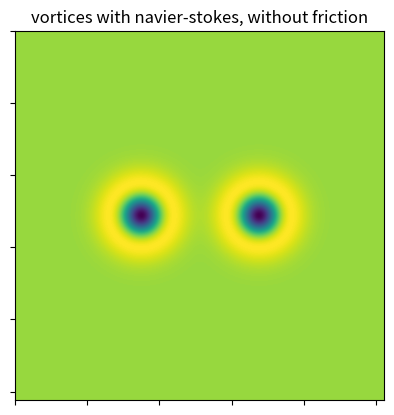

Here is the Python script that generated this plot: (Note: this script raises an exception after producing the figure.)
# -*- coding: utf-8 -*-

import time
import numpy as np
from numpy.fft import (rfft2,
                       irfft2,
                       fftshift,
                       ifftshift)
import matplotlib.pyplot as plt
from matplotlib import animation

#  TODO, class PDE
#
#  __init__: why the choice of kx, ky?
#  rhs: how does the aliasing work?
#
#  general: why the use of fftshift?

#  consider the following
#  >>> params['kappa'] = 0
#  >>> p = PDE(params, four_vortices)
#  >>> p.scheme = p.shu_osher
#  >>> frames = 5000
#  >>> res = np.array([p.time_step(steps) for _ in range(frames)])
#  >>> a = start_anim()
#  
#  pay attention to times > 1000! What is happening there?
#  
#  it seems to be deterministic behaviour... how to verify?
#  what causes the torus topology?


class PDE:
    def __init__(self, params, iv, t0=0.):
        self.__dict__.update(params)

        # k-space
        kx = np.linspace(0, self.Nx//2, self.Nx//2+1)
        ky = np.linspace(-self.Ny//2, self.Ny//2-1, self.Ny)
        self.KX, self.KY = np.meshgrid(kx, ky)
        self.K_sq = np.square(self.KX) + np.square(self.KY)
        self.K_sq[self.Nx//2,0] = 1

        # x-space
        self.dx = (self.xe - self.xb) / self.Nx
        self.x = np.arange(self.xb, self.xe, self.dx)
        self.dy = (self.ye - self.yb) / self.Ny
        self.y = np.arange(self.yb, self.ye, self.dy)
        X, Y = np.meshgrid(self.x, self.y)

        # initial value and its fourier transform
        self.ω = iv(X, Y)
        self.ω_hat = fftshift(rfft2(self.ω), axes=0)
        self.t = t0
        #  self.t = [t0]

        self.cfl = 1
        #  self.cfl = []

        self.scheme = self.shu_osher


    def time_step(self, steps=1):
        # calculate timesteps
        # solution is computed in fourier space, inverse transformation is
        # done for plotting, `steps` gives plotting frequency
        for _ in range(steps):
            self.scheme()
        self.ω = irfft2(ifftshift(self.ω_hat, axes=0))
        ux = irfft2(ifftshift( 1j * self.KY * self.ω_hat / self.K_sq ,
                    axes=0))
        uy = irfft2(ifftshift(-1j * self.KX * self.ω_hat / self.K_sq ,
                    axes=0))

        # check cfl condition, should be < 1
        _cfl = lambda u, dx: np.max(np.abs(u)) * self.dt / dx
        self.cfl = max(_cfl(ux, self.dx), _cfl(uy, self.dy))
        #  self.cfl.append(max(_cfl(ux, self.dx), _cfl(uy, self.dy)))

        self.t += self.dt * steps
        #  self.t.append(self.t[-1] + self.dt * steps)
        return self.ω


    def rhs(self, ω_hat):
        # aliasing
        ω_hat[np.where(self.K_sq > self.Nx * self.Ny / 9.)] = 0

        ω = irfft2(ifftshift(ω_hat, axes=0))
        ux = irfft2(ifftshift( 1j * self.KY * self.ω_hat / self.K_sq ,
                    axes=0))
        uy = irfft2(ifftshift(-1j * self.KX * self.ω_hat / self.K_sq ,
                    axes=0))
        tmp = 1j * self.KX * fftshift(rfft2(ux * ω), axes=0) \
            + 1j * self.KY * fftshift(rfft2(uy * ω), axes=0)

        return ω_hat - tmp * self.dt


    def prop(self, delta=1.):
        # propagator
        return np.exp(-self.kappa * self.K_sq * self.dt * delta)

    def euler(self):
        # general method
        self.ω_hat = self.rhs(self.ω_hat) * self.prop()

    def heun(self):
        # rk2
        ω_1 = self.rhs(self.ω_hat) * self.prop()
        self.ω_hat = .5 * (self.rhs(ω_1) + self.ω_hat * self.prop())

    def shu_osher(self):
        # rk3
        ω_1 = self.rhs(self.ω_hat) * self.prop()
        ω_2 = .25 * (self.rhs(ω_1) * self.prop(-.5)
                     + 3. * self.ω_hat * self.prop(.5))
        self.ω_hat = 1./3. * (2. * self.rhs(ω_2) * self.prop(.5)
                              + self.ω_hat * self.prop())


def four_vortices(x, y,
                  x0=-.5, x1=.5,
                  y0=-.5, y1=.5,
                  s_sq=4.):
    def _gaussian(xi, yj):
        return np.exp(-s_sq * ((x-xi)**2 + (y-yj)**2))
    return _gaussian(x0, y1) + _gaussian(x1, y0) \
            - _gaussian(x0, y0) - _gaussian(x1, y1)

def two_vortices(x, y,
                 x0=-.5, x1=.5,
                 ym=0, s_sq=4.):
    def _gaussian(xi, yj):
        return np.exp(-s_sq * ((x-xi)**2 + (y-yj)**2))
    return _gaussian(x0, ym) - _gaussian(x1, ym)

def one_vortex(x, y, x0=0, y0=0, s_sq=4.):
    def _gaussian(xi, yj):
        return np.exp( -s_sq * ((x-xi)**2 + (y-yj)**2))
    return _gaussian(x0, y0)


params = dict(xb=-2*np.pi, xe=2*np.pi,
              yb=-2*np.pi, ye=2*np.pi,
              Nx=1024, Ny=1024,
              dt=.05, kappa=.0001)
params['kappa'] = 0
p = PDE(params, lambda x, y: one_vortex(x, y, x0=-2., s_sq=1.)
                             -1.768*one_vortex(x, y, x0=-2., s_sq=2.)
                             +one_vortex(x, y, x0=2., s_sq=1.)
                             -1.768*one_vortex(x, y, x0=2., s_sq=2.)
       )

steps = 10
tmax = 12000
frames = int(tmax / (steps * p.dt))

#  res = np.array([p.time_step(steps) for _ in range(frames)])


fig = plt.figure()
ax = fig.add_subplot(111,
                     title='vortices with navier-stokes, without friction',
                     xticklabels=[], yticklabels=[])
ax.grid(False)

im = ax.imshow(p.ω, animated=True)

def step(i):
    if i % 100 == 0:
        print('iteration: %d' % i)
    #  im.set_array(res[i])
    im.set_array(p.time_step(steps))
    #  print('time = %.2f, cfl = %.2f\r' % (p.t[i], p.cfl[i]), end='')
    #  print('time = %.2f, cfl = %.2f\r' % (p.t, p.cfl), end='')
    return im,

def start_anim(fig=fig):
    return animation.FuncAnimation(fig, step, frames=frames, interval=10,
                                   blit=True, repeat=False)

#  anim = start_anim()
start = time.time()
name = input('name: ')
FFWriter = animation.FFMpegWriter(fps=60)
start_anim().save('%s.mp4' % name, writer=FFWriter, dpi=300)
np.save('%s_tmp' % name, p.ω)
end = time.time()
print('duration: %f' % end-start)
